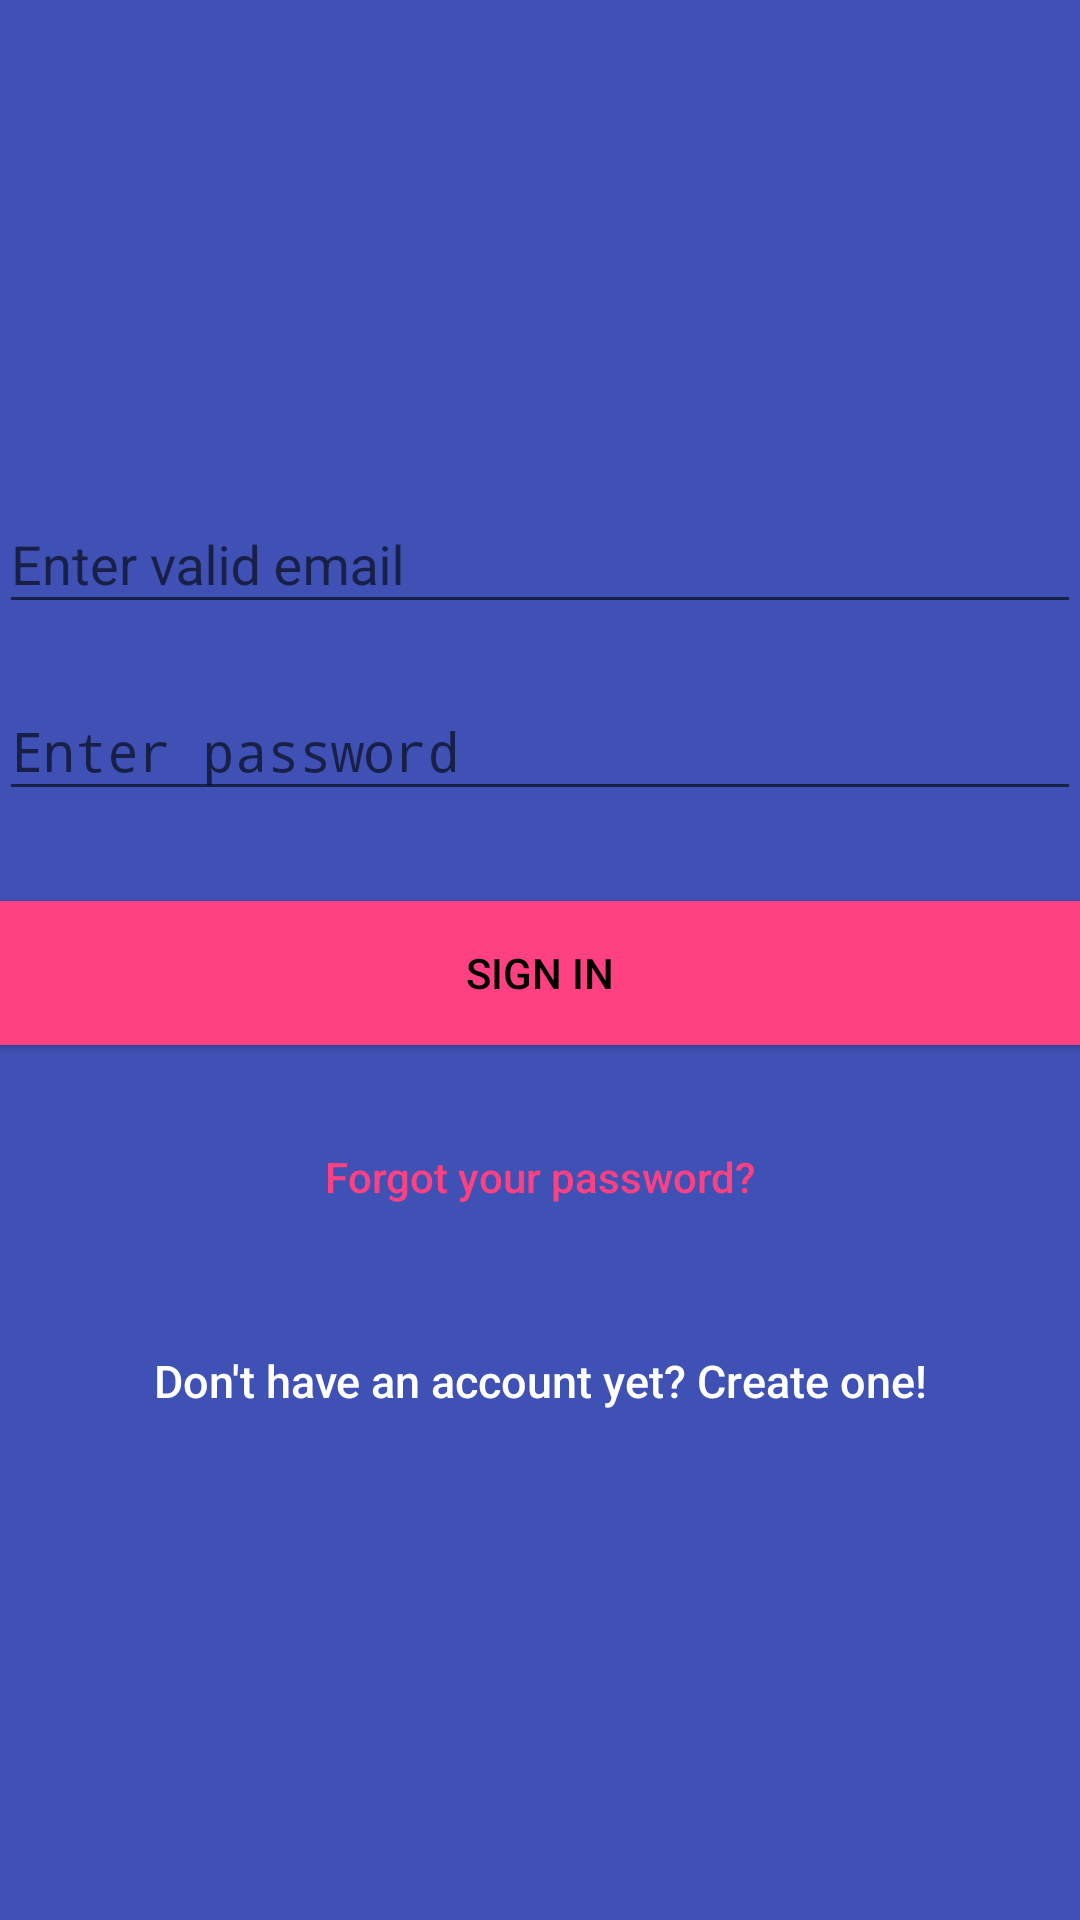

The Android layout XML behind this screen, and the referenced resources:
<!-- AndroidManifest.xml: application theme AppTheme -->
<!-- res/layout/activity_sign_in.xml -->
<?xml version="1.0" encoding="utf-8"?>
<android.support.design.widget.CoordinatorLayout xmlns:android="http://schemas.android.com/apk/res/android"
    xmlns:app="http://schemas.android.com/apk/res-auto"
    xmlns:tools="http://schemas.android.com/tools"
    android:layout_width="match_parent"
    android:layout_height="match_parent"
    android:fitsSystemWindows="true">

    <LinearLayout
        android:layout_width="fill_parent"
        android:layout_height="fill_parent"
        android:background="@color/colorPrimary"
        android:gravity="center"
        android:orientation="vertical"
        android:padding="@dimen/activity_horizontal_margin">



        <android.support.design.widget.TextInputLayout
            android:layout_width="match_parent"
            android:layout_height="wrap_content">

            <EditText
                android:id="@+id/email"
                android:layout_width="match_parent"
                android:layout_height="wrap_content"
                android:layout_marginBottom="10dp"
                android:hint="@string/enter_valid_email"
                android:inputType="textEmailAddress"
                android:textColor="@android:color/white"
                android:textColorHint="@android:color/white" />
        </android.support.design.widget.TextInputLayout>

        <android.support.design.widget.TextInputLayout
            android:layout_width="match_parent"
            android:layout_height="wrap_content">

            <EditText
                android:id="@+id/password"
                android:layout_width="fill_parent"
                android:layout_height="wrap_content"
                android:layout_marginBottom="10dp"
                android:hint="@string/enter_password"
                android:inputType="textPassword"
                android:textColor="@android:color/white"
                android:textColorHint="@android:color/white" />
        </android.support.design.widget.TextInputLayout>

        

        <Button
            android:id="@+id/btn_login"
            android:layout_width="fill_parent"
            android:layout_height="wrap_content"
            android:layout_marginTop="20dip"
            android:background="@color/colorAccent"
            android:text="@string/action_sign_in_short"
            android:textColor="@android:color/black" />

        <Button
            android:id="@+id/btn_reset_password"
            android:layout_width="fill_parent"
            android:layout_height="wrap_content"
            android:layout_marginTop="20dip"
            android:background="@null"
            android:text="@string/forgot_your_password"
            android:textAllCaps="false"
            android:textColor="@color/colorAccent" />

        

        <Button
            android:id="@+id/btn_signup"
            android:layout_width="fill_parent"
            android:layout_height="wrap_content"
            android:layout_marginTop="20dip"
            android:background="@null"
            android:text="@string/account_create"
            android:textAllCaps="false"
            android:textColor="@color/colorWhite"
            android:textSize="15sp" />
    </LinearLayout>

    <ProgressBar
        android:id="@+id/progressBar"
        android:layout_width="30dp"
        android:layout_height="30dp"
        android:layout_gravity="center|bottom"
        android:layout_marginBottom="20dp"
        android:visibility="gone" />
</android.support.design.widget.CoordinatorLayout>
<!-- resources referenced by this layout -->
<resources>
  <color name="colorAccent">#FF4081</color>
  <color name="colorPrimary">#3F51B5</color>
  <color name="colorWhite">#ffffff</color>
  <string name="account_create">Don\'t have an account yet? Create one!</string>
  <string name="action_sign_in_short">Sign in</string>
  <string name="enter_password">Enter password</string>
  <string name="enter_valid_email">Enter valid email</string>
  <string name="forgot_your_password">Forgot your password?</string>
  <style name="AppTheme" parent="Theme.AppCompat.Light">
          
          <item name="colorPrimary">@color/colorPrimary</item>
          <item name="colorPrimaryDark">@color/colorPrimaryDark</item>
          <item name="colorAccent">@color/colorAccent</item>
          <item name="android:actionMenuTextColor">@color/colorWhite</item>
      </style>
  <color name="colorPrimaryDark">#303F9F</color>
</resources>
